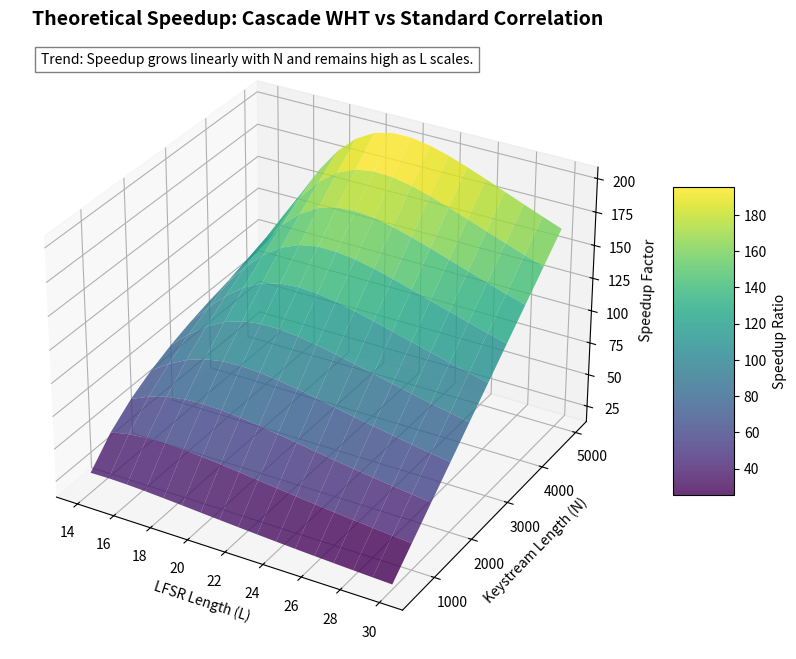
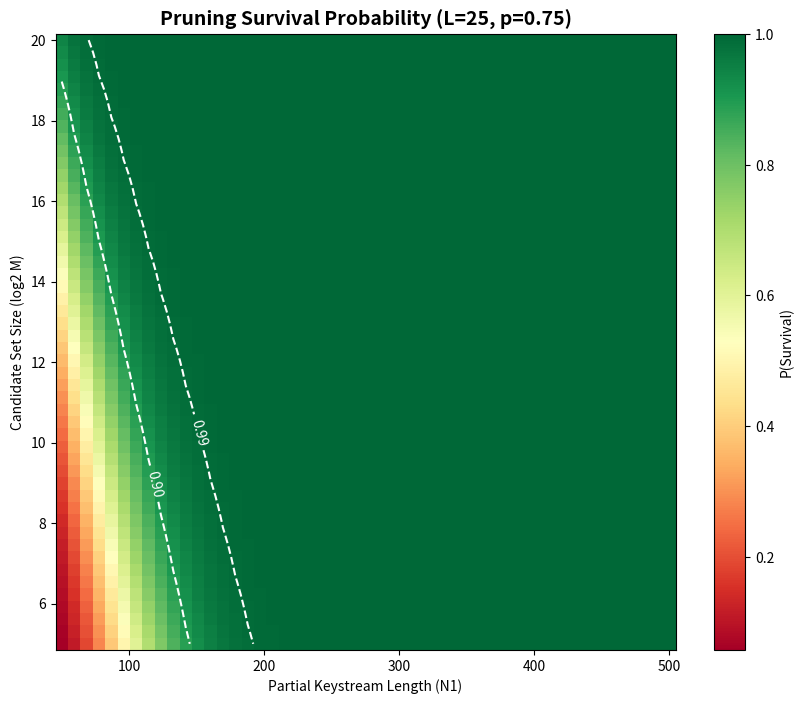

Write the Python code that produced these figures, in order.
import numpy as np
import matplotlib.pyplot as plt
from mpl_toolkits.mplot3d import Axes3D
from scipy.stats import norm
import os

def compute_theoretical_speedup(L, N, p=0.75):
    """
    Theoretical speedup of Cascade WHT over Standard Correlation.
    Standard: O(N * 2^L)
    Cascade:  O(L * 2^L + sqrt(2^L) * N)
    """
    standard = N * (2**L)
    # Using L * 2^L for WHT and sqrt(2^L) * N for Stage 2
    cascade = L * (2**L) + np.sqrt(2**L) * N
    return standard / cascade

def generate_scaling_plots():
    print("Generating Scaling Analysis Plots...")
    
    # --- 1. 3D Surface Plot: Speedup vs L and N ---
    L_range = np.arange(14, 31)
    N_range = np.arange(500, 5001, 500)
    L_grid, N_grid = np.meshgrid(L_range, N_range)
    
    speedup_grid = np.zeros_like(L_grid, dtype=float)
    for i in range(len(N_range)):
        for j in range(len(L_range)):
            speedup_grid[i, j] = compute_theoretical_speedup(L_grid[i, j], N_grid[i, j])
            
    fig = plt.figure(figsize=(12, 8))
    ax = fig.add_subplot(111, projection='3d')
    
    surf = ax.plot_surface(L_grid, N_grid, speedup_grid, cmap='viridis', edgecolor='none', alpha=0.8)
    
    ax.set_xlabel('LFSR Length (L)')
    ax.set_ylabel('Keystream Length (N)')
    ax.set_zlabel('Speedup Factor')
    ax.set_title('Theoretical Speedup: Cascade WHT vs Standard Correlation', fontsize=14, fontweight='bold')
    
    fig.colorbar(surf, ax=ax, shrink=0.5, aspect=5, label='Speedup Ratio')
    
    # Add a note about the trend
    ax.text2D(0.05, 0.95, "Trend: Speedup grows linearly with N and remains high as L scales.", 
              transform=ax.transAxes, fontsize=10, bbox=dict(facecolor='white', alpha=0.5))
    
    plot_path_3d = os.path.join(os.getcwd(), 'scaling_3d_surface.png')
    plt.savefig(plot_path_3d, dpi=150)
    print(f"  ✓ 3D Surface saved to '{plot_path_3d}'")
    
    # --- 2. Heatmap: Survival Probability (N1 vs M) for L=25 ---
    plt.figure(figsize=(10, 8))
    L = 25
    p = 0.75
    epsilon = 2*p - 1
    
    N1_vals = np.linspace(50, 500, 50)
    M_powers = np.linspace(5, 20, 50) # M = 2^power
    
    N1_grid, M_pow_grid = np.meshgrid(N1_vals, M_powers)
    prob_grid = np.zeros_like(N1_grid)
    
    for i in range(len(M_powers)):
        for j in range(len(N1_vals)):
            n1 = N1_grid[i, j]
            m = 2**M_pow_grid[i, j]
            
            # Threshold tau from Theorem
            tau = np.sqrt(n1) * norm.ppf(1 - m / (2 * 2**L))
            # Survival prob from Theorem
            prob = norm.cdf((n1 * epsilon - tau) / np.sqrt(n1 * (1 - epsilon**2)))
            prob_grid[i, j] = prob
            
    plt.pcolormesh(N1_vals, M_powers, prob_grid, cmap='RdYlGn', shading='auto')
    plt.colorbar(label='P(Survival)')
    
    # Contours for 99% and 90%
    cp = plt.contour(N1_vals, M_powers, prob_grid, levels=[0.9, 0.99], colors='white', linestyles='--')
    plt.clabel(cp, inline=True, fontsize=10)
    
    plt.xlabel('Partial Keystream Length (N1)')
    plt.ylabel('Candidate Set Size (log2 M)')
    plt.title(f'Pruning Survival Probability (L={L}, p={p})', fontsize=14, fontweight='bold')
    
    plot_path_heatmap = os.path.join(os.getcwd(), 'survival_n1_m_heatmap.png')
    plt.savefig(plot_path_heatmap, dpi=150)
    print(f"  ✓ Survival Heatmap saved to '{plot_path_heatmap}'")
    
    plt.show()

if __name__ == "__main__":
    generate_scaling_plots()
